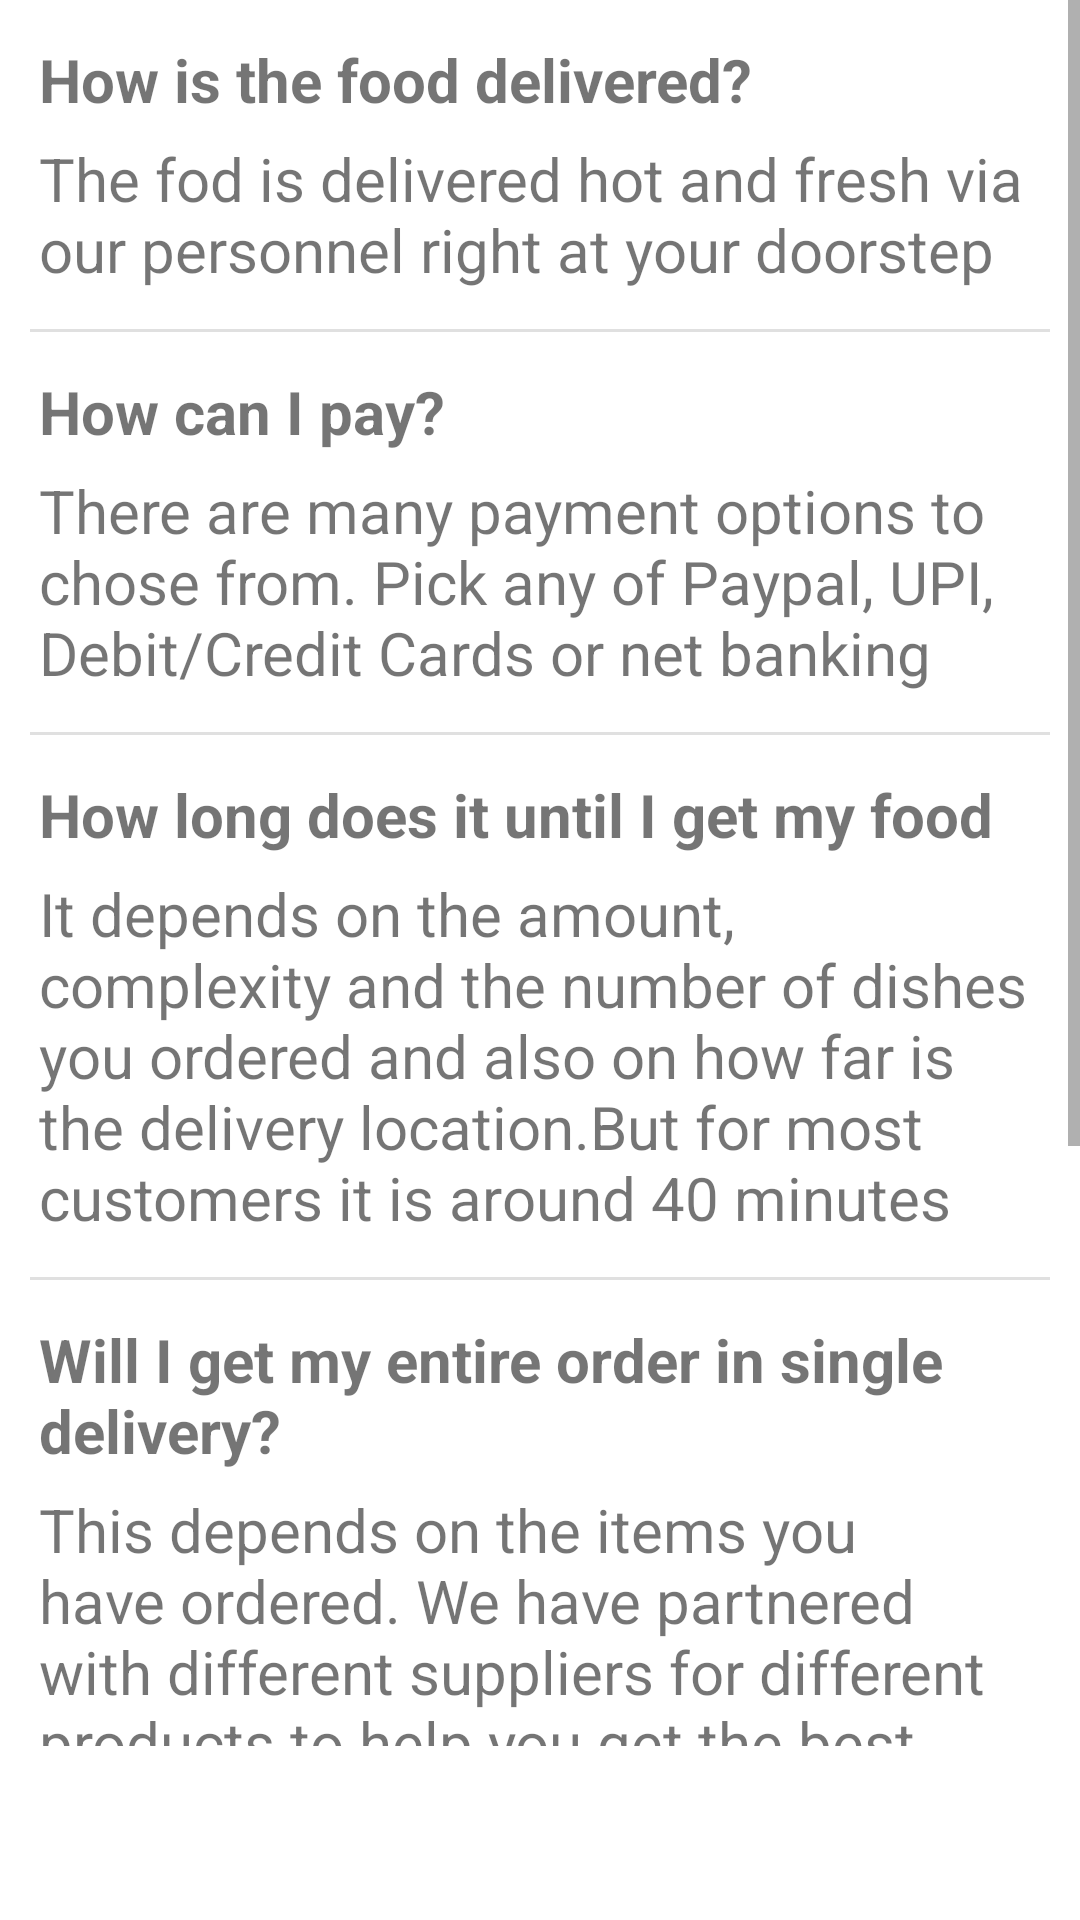

Write the Android layout XML for this screen, with the resource values it uses.
<!-- AndroidManifest.xml: application theme Theme.FoodBunny -->
<!-- res/layout/fragment_faq.xml -->
<?xml version="1.0" encoding="utf-8"?>
<FrameLayout xmlns:android="http://schemas.android.com/apk/res/android"
    xmlns:tools="http://schemas.android.com/tools"
    android:layout_width="match_parent"
    android:layout_height="match_parent"
    xmlns:app="http://schemas.android.com/apk/res-auto"
    tools:context=".fragment.FaqFragment">

    <ScrollView
        android:layout_width="match_parent"
        android:layout_height="match_parent"
        android:layout_marginBottom="58dp">
        <LinearLayout
            android:layout_width="match_parent"
            android:layout_height="wrap_content"
            android:layout_margin="10dp"
            android:orientation="vertical">

            <TextView
                android:id="@+id/textView3"
                android:layout_width="match_parent"
                android:layout_height="wrap_content"
                android:layout_margin="3dp"
                android:text="@string/faq_q1"
                android:textSize="20sp"
                android:textStyle="bold" />

            <TextView
                android:id="@+id/textView4"
                android:layout_width="match_parent"
                android:layout_height="wrap_content"
                android:layout_margin="3dp"
                android:text="@string/faq_a1"
                android:textSize="20sp" />

            <View
                android:id="@+id/divider"
                android:layout_width="match_parent"
                android:layout_height="1dp"
                android:layout_marginTop="10dp"
                android:layout_marginBottom="10dp"
                android:background="?android:attr/listDivider" />

            <TextView
                android:id="@+id/textView6"
                android:layout_width="match_parent"
                android:layout_height="wrap_content"
                android:layout_margin="3dp"
                android:text="@string/faq_q2"
                android:textSize="20sp"
                android:textStyle="bold" />

            <TextView
                android:id="@+id/textView5"
                android:layout_width="match_parent"
                android:layout_height="wrap_content"
                android:layout_margin="3dp"
                android:text="@string/faq_a2"
                android:textSize="20sp" />

            <View
                android:id="@+id/divider2"
                android:layout_width="match_parent"
                android:layout_height="1dp"
                android:layout_marginTop="10dp"
                android:layout_marginBottom="10dp"
                android:background="?android:attr/listDivider" />

            <TextView
                android:id="@+id/textView7"
                android:layout_width="match_parent"
                android:layout_height="wrap_content"
                android:layout_margin="3dp"
                android:text="@string/faq_q3"
                android:textSize="20sp"
                android:textStyle="bold" />

            <TextView
                android:id="@+id/textView8"
                android:layout_width="match_parent"
                android:layout_height="wrap_content"
                android:layout_margin="3dp"
                android:text="@string/faq_a3"
                android:textSize="20sp" />

            <View
                android:id="@+id/divider3"
                android:layout_width="match_parent"
                android:layout_height="1dp"
                android:layout_marginTop="10dp"
                android:layout_marginBottom="10dp"
                android:background="?android:attr/listDivider" />

            <TextView
                android:id="@+id/textView10"
                android:layout_width="match_parent"
                android:layout_height="wrap_content"
                android:layout_margin="3dp"
                android:text="@string/faq_q4"
                android:textSize="20sp"
                android:textStyle="bold" />

            <TextView
                android:id="@+id/textView11"
                android:layout_width="match_parent"
                android:layout_height="wrap_content"
                android:layout_margin="3dp"
                android:text="@string/faq_a4"
                android:textSize="20sp" />

            <View
                android:id="@+id/divider4"
                android:layout_width="match_parent"
                android:layout_height="1dp"
                android:layout_marginTop="10dp"
                android:layout_marginBottom="10dp"
                android:background="?android:attr/listDivider" />

            <TextView
                android:layout_width="match_parent"
                android:layout_height="wrap_content"
                android:layout_margin="3dp"
                android:text="@string/faq_q5"
                android:textSize="20sp"
                android:textStyle="bold" />

            <TextView
                android:layout_width="match_parent"
                android:layout_height="wrap_content"
                android:layout_margin="3dp"
                android:text="@string/faq_a5"
                android:textSize="20sp" />

            <View
                android:layout_width="match_parent"
                android:layout_height="1dp"
                android:layout_marginTop="10dp"
                android:layout_marginBottom="10dp"
                android:background="?android:attr/listDivider" />

            <TextView
                android:layout_width="match_parent"
                android:layout_height="wrap_content"
                android:layout_margin="3dp"
                android:text="@string/faq_q6"
                android:textSize="20sp"
                android:textStyle="bold" />

            <TextView
                android:layout_width="match_parent"
                android:layout_height="wrap_content"
                android:layout_margin="3dp"
                android:text="@string/faq_a6"
                android:textSize="20sp" />

            <View
                android:layout_width="match_parent"
                android:layout_height="1dp"
                android:layout_marginTop="10dp"
                android:layout_marginBottom="10dp"
                android:background="?android:attr/listDivider" />

        </LinearLayout>
    </ScrollView>

</FrameLayout>
<!-- resources referenced by this layout -->
<resources>
  <string name="faq_a1">The fod is delivered  hot and fresh via our personnel right at your doorstep</string>
  <string name="faq_a2">There are many payment options to chose from. Pick any of Paypal, UPI, Debit/Credit Cards
      or net banking</string>
  <string name="faq_a3">It depends on the amount, complexity and the number of dishes you ordered and also on how far is the delivery location.But for most customers it is around 40 minutes</string>
  <string name="faq_a4"> This depends on the items you have ordered. We have partnered with different suppliers for different products to help you get the best pricing.</string>
  <string name="faq_a5">. Yes. There are no delivery or handling charges.</string>
  <string name="faq_a6">You will have to pay at the time of delivery as per the payment details we send to you via email</string>
  <string name="faq_q1">How is the food delivered?</string>
  <string name="faq_q2">How can I pay?</string>
  <string name="faq_q3">How long does it until I get my food</string>
  <string name="faq_q4">Will I get my entire order in single delivery?</string>
  <string name="faq_q5"> Is delivery free?</string>
  <string name="faq_q6"> When I have to pay?</string>
  <style name="Theme.FoodBunny" parent="Theme.MaterialComponents.DayNight.DarkActionBar">
          
          <item name="colorPrimary">@color/app_orange</item>
          <item name="colorPrimaryVariant">@color/app_orange</item>
          <item name="colorOnPrimary">@color/white</item>
          
          <item name="colorSecondary">@color/teal_200</item>
          <item name="colorSecondaryVariant">@color/teal_700</item>
          <item name="colorOnSecondary">@color/black</item>
          
          <item name="android:statusBarColor" tools:targetApi="l">?attr/colorPrimaryVariant</item>
          
      </style>
  <color name="app_orange">#F55C47</color>
  <color name="white">#FFFFFFFF</color>
  <color name="teal_200">#FF03DAC5</color>
  <color name="teal_700">#FF018786</color>
  <color name="black">#FF000000</color>
</resources>
